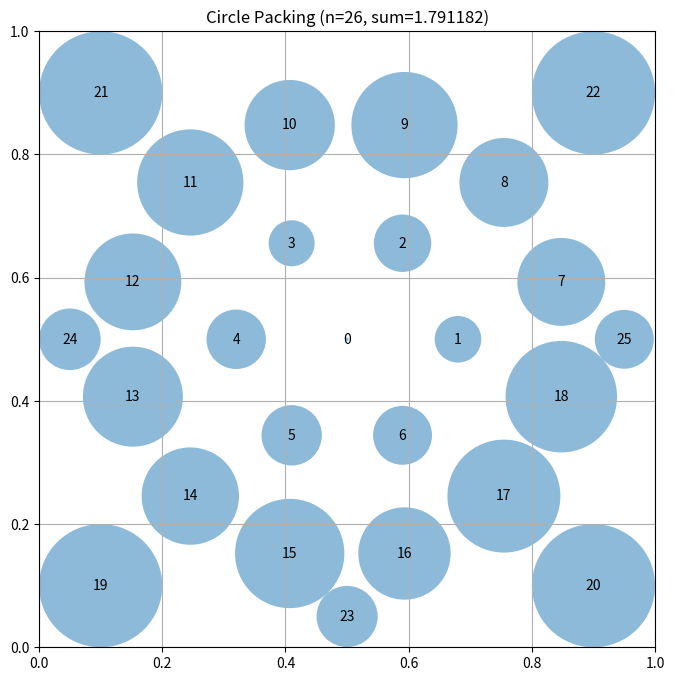

Generate this figure with matplotlib:
# EVOLVE-BLOCK-START
"""Constructor-based circle packing for n=26 circles"""
import numpy as np


def construct_packing():
    """
    Construct a specific arrangement of 26 circles in a unit square
    that attempts to maximize the sum of their radii.

    Returns:
        Tuple of (centers, radii, sum_of_radii)
        centers: np.array of shape (26, 2) with (x, y) coordinates
        radii: np.array of shape (26) with radius of each circle
        sum_of_radii: Sum of all radii
    """
    # Initialize arrays for 26 circles
    n = 26
    centers = np.zeros((n, 2))

    # Generate a hexagonal packing core with variable spacing
    # Layer 0: center
    centers[0] = [0.5, 0.5]

    # Layer 1: 6 neighbors in hex pattern
    r1 = 0.18  # Adjusted radius step
    for i in range(6):
        angle = 2 * np.pi * i / 6
        centers[i + 1] = [0.5 + r1 * np.cos(angle), 0.5 + r1 * np.sin(angle)]

    # Layer 2: 12 positions (hex pattern)
    r2 = 2 * r1
    idx = 7
    for i in range(12):
        angle = 2 * np.pi * (i + 0.5) / 12  # Staggered
        centers[idx] = [0.5 + r2 * np.cos(angle), 0.5 + r2 * np.sin(angle)]
        idx += 1
        if idx >= n: break

    # Remaining 7 circles placed near borders to fill corners and edges
    border_positions = [
        (0.1, 0.1), (0.9, 0.1), (0.1, 0.9), (0.9, 0.9),  # corners
        (0.5, 0.05), (0.05, 0.5), (0.95, 0.5)  # edge centers
    ]
    for pos in border_positions:
        if idx >= n: break
        centers[idx] = pos
        idx += 1

    # Ensure all centers are within [0, 1] and slightly inset
    centers = np.clip(centers, 0.02, 0.98)

    # Compute maximum valid radii for this configuration
    radii = compute_max_radii(centers)

    # Calculate the sum of radii
    sum_radii = np.sum(radii)

    return centers, radii, sum_radii


def compute_max_radii(centers):
    """
    Compute the maximum possible radii for each circle position
    such that they don't overlap and stay within the unit square.

    Args:
        centers: np.array of shape (n, 2) with (x, y) coordinates

    Returns:
        np.array of shape (n) with radius of each circle
    """
    n = centers.shape[0]
    radii = np.ones(n)

    # First, limit by distance to square borders
    for i in range(n):
        x, y = centers[i]
        # Distance to borders
        radii[i] = min(x, y, 1 - x, 1 - y)

    # Then, limit by distance to other circles
    # Each pair of circles with centers at distance d can have
    # sum of radii at most d to avoid overlap
    for i in range(n):
        for j in range(i + 1, n):
            dist = np.sqrt(np.sum((centers[i] - centers[j]) ** 2))

            # If current radii would cause overlap
            if radii[i] + radii[j] > dist:
                # Scale both radii proportionally
                scale = dist / (radii[i] + radii[j])
                radii[i] *= scale
                radii[j] *= scale

    return radii


# EVOLVE-BLOCK-END


# This part remains fixed (not evolved)
def run_packing():
    """Run the circle packing constructor for n=26"""
    centers, radii, sum_radii = construct_packing()
    return centers, radii, sum_radii


def visualize(centers, radii):
    """
    Visualize the circle packing

    Args:
        centers: np.array of shape (n, 2) with (x, y) coordinates
        radii: np.array of shape (n) with radius of each circle
    """
    import matplotlib.pyplot as plt
    from matplotlib.patches import Circle

    fig, ax = plt.subplots(figsize=(8, 8))

    # Draw unit square
    ax.set_xlim(0, 1)
    ax.set_ylim(0, 1)
    ax.set_aspect("equal")
    ax.grid(True)

    # Draw circles
    for i, (center, radius) in enumerate(zip(centers, radii)):
        circle = Circle(center, radius, alpha=0.5)
        ax.add_patch(circle)
        ax.text(center[0], center[1], str(i), ha="center", va="center")

    plt.title(f"Circle Packing (n={len(centers)}, sum={sum(radii):.6f})")
    plt.show()


if __name__ == "__main__":
    centers, radii, sum_radii = run_packing()
    print(f"Sum of radii: {sum_radii}")
    # AlphaEvolve improved this to 2.635

    # Uncomment to visualize:
    visualize(centers, radii)
